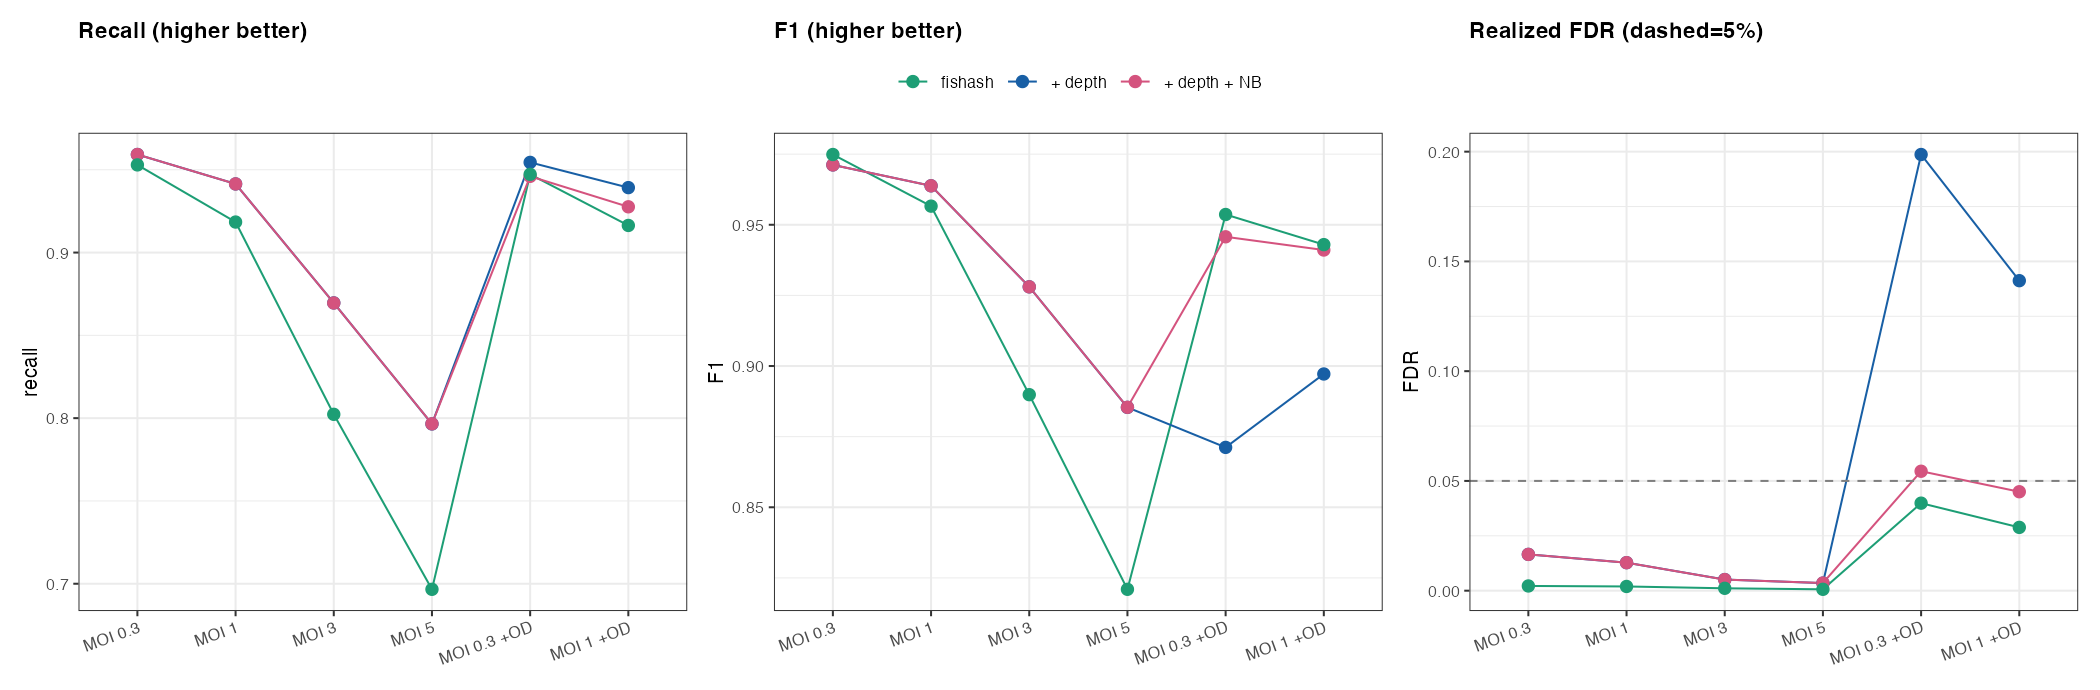

Values plotted in this chart, from the file beside it:
regime, rep, method, fdr, recall, f1
MOI 0.3, 1, fishash, 0.00227, 0.945, 0.9707
MOI 0.3, 1, + depth, 0.02038, 0.9534, 0.9663
MOI 0.3, 1, + depth + NB, 0.02038, 0.9534, 0.9663
MOI 0.3, 2, fishash, 0.001755, 0.9609, 0.9792
MOI 0.3, 2, + depth, 0.01452, 0.966, 0.9756
MOI 0.3, 2, + depth + NB, 0.01452, 0.966, 0.9756
MOI 0.3, 3, fishash, 0.002795, 0.9506, 0.9733
MOI 0.3, 3, + depth, 0.01616, 0.9586, 0.9711
MOI 0.3, 3, + depth + NB, 0.01616, 0.9586, 0.9711
MOI 0.3, 4, fishash, 0.001789, 0.9552, 0.9762
MOI 0.3, 4, + depth, 0.01508, 0.9589, 0.9717
MOI 0.3, 4, + depth + NB, 0.01508, 0.9589, 0.9717
MOI 1, 1, fishash, 0.001744, 0.9159, 0.9553
MOI 1, 1, + depth, 0.01327, 0.9388, 0.9622
MOI 1, 1, + depth + NB, 0.01327, 0.9388, 0.9622
MOI 1, 2, fishash, 0.001735, 0.925, 0.9602
MOI 1, 2, + depth, 0.01246, 0.9486, 0.9677
MOI 1, 2, + depth + NB, 0.01246, 0.9486, 0.9677
MOI 1, 3, fishash, 0.001914, 0.9154, 0.9549
MOI 1, 3, + depth, 0.01362, 0.9407, 0.963
MOI 1, 3, + depth + NB, 0.01362, 0.9407, 0.963
MOI 1, 4, fishash, 0.002301, 0.9175, 0.9559
MOI 1, 4, + depth, 0.01171, 0.9377, 0.9624
MOI 1, 4, + depth + NB, 0.01171, 0.9377, 0.9624
MOI 3, 1, fishash, 0.0008928, 0.7987, 0.8878
MOI 3, 1, + depth, 0.005026, 0.8655, 0.9257
MOI 3, 1, + depth + NB, 0.005026, 0.8655, 0.9257
MOI 3, 2, fishash, 0.001695, 0.8048, 0.8912
MOI 3, 2, + depth, 0.005817, 0.8718, 0.929
MOI 3, 2, + depth + NB, 0.005818, 0.8717, 0.9289
MOI 3, 3, fishash, 0.001206, 0.8135, 0.8967
MOI 3, 3, + depth, 0.005375, 0.8757, 0.9314
MOI 3, 3, + depth + NB, 0.005274, 0.8757, 0.9314
MOI 3, 4, fishash, 0.0005598, 0.7922, 0.8839
MOI 3, 4, + depth, 0.004085, 0.8654, 0.9261
MOI 3, 4, + depth + NB, 0.004085, 0.8654, 0.9261
MOI 5, 1, fishash, 0.0005705, 0.694, 0.8192
MOI 5, 1, + depth, 0.003705, 0.7912, 0.882
MOI 5, 1, + depth + NB, 0.003705, 0.7914, 0.8821
MOI 5, 2, fishash, 0.0005688, 0.7092, 0.8296
MOI 5, 2, + depth, 0.003713, 0.8044, 0.8901
MOI 5, 2, + depth + NB, 0.003713, 0.8044, 0.8901
MOI 5, 3, fishash, 0.000653, 0.6955, 0.8202
MOI 5, 3, + depth, 0.00291, 0.798, 0.8865
MOI 5, 3, + depth + NB, 0.00291, 0.7981, 0.8865
MOI 5, 4, fishash, 0.0007242, 0.6879, 0.8149
MOI 5, 4, + depth, 0.003483, 0.7924, 0.8828
MOI 5, 4, + depth + NB, 0.003622, 0.7925, 0.8828
MOI 0.3 +OD, 1, fishash, 0.04776, 0.9428, 0.9475
MOI 0.3 +OD, 1, + depth, 0.2059, 0.9501, 0.8651
MOI 0.3 +OD, 1, + depth + NB, 0.06468, 0.9455, 0.9404
MOI 0.3 +OD, 2, fishash, 0.04087, 0.9474, 0.9532
MOI 0.3 +OD, 2, + depth, 0.1928, 0.9546, 0.8747
MOI 0.3 +OD, 2, + depth + NB, 0.02992, 0.9426, 0.9561
MOI 0.3 +OD, 3, fishash, 0.03352, 0.9549, 0.9606
MOI 0.3 +OD, 3, + depth, 0.1941, 0.9616, 0.8769
MOI 0.3 +OD, 3, + depth + NB, 0.06142, 0.9534, 0.946
MOI 0.3 +OD, 4, fishash, 0.03735, 0.9439, 0.9532
MOI 0.3 +OD, 4, + depth, 0.202, 0.9516, 0.868
MOI 0.3 +OD, 4, + depth + NB, 0.06163, 0.9427, 0.9405
... 12 more rows
